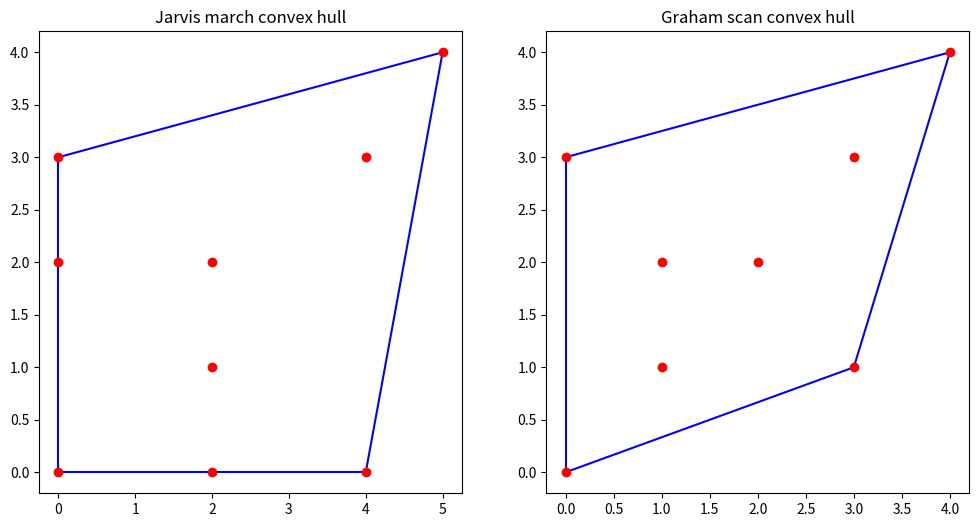

This chart was generated by the following Python code:
import matplotlib.pyplot as plt
from typing import List, Tuple, Union


Point = Tuple[Union[int, float], Union[int, float]]
polar_angle = float


def compare(x: polar_angle, y: polar_angle):
    """Compares the polar angles of two points."""
    if x > y:
        return 1
    elif x < y:
        return -1
    else:
        return 0


def orientation(p: Point, q: Point, r: Point) -> Union[int, float]:
    """Returns the polar angle of a candidate for the next side of the convex hull."""
    return (q[0] - p[0]) * (r[1] - p[1]) - (r[0] - p[0]) * (q[1] - p[1])


def distance(p: Point, q: Point) -> float:
    """Returns distance between two Points."""
    dx, dy = q[0] - p[0], q[1] - p[1]
    return dx * dx + dy * dy


def slope(p: Point, q: Point) -> float:
    """Returns the slope of the line going through points p and q."""
    return (p[1] - q[1]) / (p[0] - q[0]) if p[0] != q[0] else float('inf')


def jarvis_march(points: List[Point]):
    """Jarvis march algorithm.

    Implementation details:
    https://en.wikipedia.org/wiki/Gift_wrapping_algorithm

    """
    left_most_point = points[0]
    for point in points[1:]:
        if point[0] < left_most_point[0] or (point[0] == left_most_point[0] and point[1] < left_most_point[1]):
            left_most_point = point
    hull_points = [left_most_point]
    for p in hull_points:
        q = p
        for r in points:
            t = compare(orientation(p, q, r), 0)
            if t == 1 or t == 0 and distance(p, r) > distance(p, q):
                q = r
        if q != hull_points[0]:
            hull_points.append(q)
    return hull_points


def graham_scan(points: List[Point]):
    """Graham scam algorithm.

    Implementations details:
    https://en.wikipedia.org/wiki/Graham_scan

    """
    left_most_point = points[0]
    for point in points[1:]:
        if point[0] < left_most_point[0] or (point[0] == left_most_point[0] and point[1] < left_most_point[1]):
            left_most_point = point
    points.pop(points.index(left_most_point))

    points.sort(key=lambda p: (slope(p, left_most_point), -p[1], p[0]))

    hull_points = [left_most_point]
    for p in points:
        hull_points.append(p)
        while len(hull_points) > 2 and orientation(hull_points[-3], hull_points[-2], hull_points[-1]) < 0:
            hull_points.pop(-2)

    return hull_points


if __name__ == '__main__':
    # sample use case
    jarvis_points = [(2, 2), (4, 3), (5, 4), (0, 3), (0, 2), (0, 0), (2, 1), (2, 0), (4, 0)]
    jarvis_hull = jarvis_march(jarvis_points)
    print('Jarvis march test:')
    print('hull points: ', jarvis_hull)
    # add first point again to close the hull plot
    jarvis_hull += [jarvis_hull[0]]
    graham_points = [(0, 3), (1, 1), (2, 2), (4, 4), (0, 0), (1, 2), (3, 1), (3, 3)]
    graham_hull = graham_scan(graham_points[:])
    print('Grahan scan test:')
    print('hull points: ', graham_hull)
    graham_hull += [graham_hull[0]]

    fig, ax = plt.subplots(1, 2, figsize=(12, 6))
    for point in jarvis_points:
        ax[0].scatter(point[0], point[1], color='r', zorder=5)
    for start_vertex, end_vertex in zip(jarvis_hull[:-1], jarvis_hull[1:]):
        ax[0].plot([start_vertex[0], end_vertex[0]], [start_vertex[1], end_vertex[1]], color='b')
    ax[0].set_title('Jarvis march convex hull')

    for point in graham_points:
        ax[1].scatter(point[0], point[1], color='r', zorder=5)
    for start_vertex, end_vertex in zip(graham_hull[:-1], graham_hull[1:]):
        ax[1].plot([start_vertex[0], end_vertex[0]], [start_vertex[1], end_vertex[1]], color='b')
    ax[1].set_title('Graham scan convex hull')
    plt.show()

